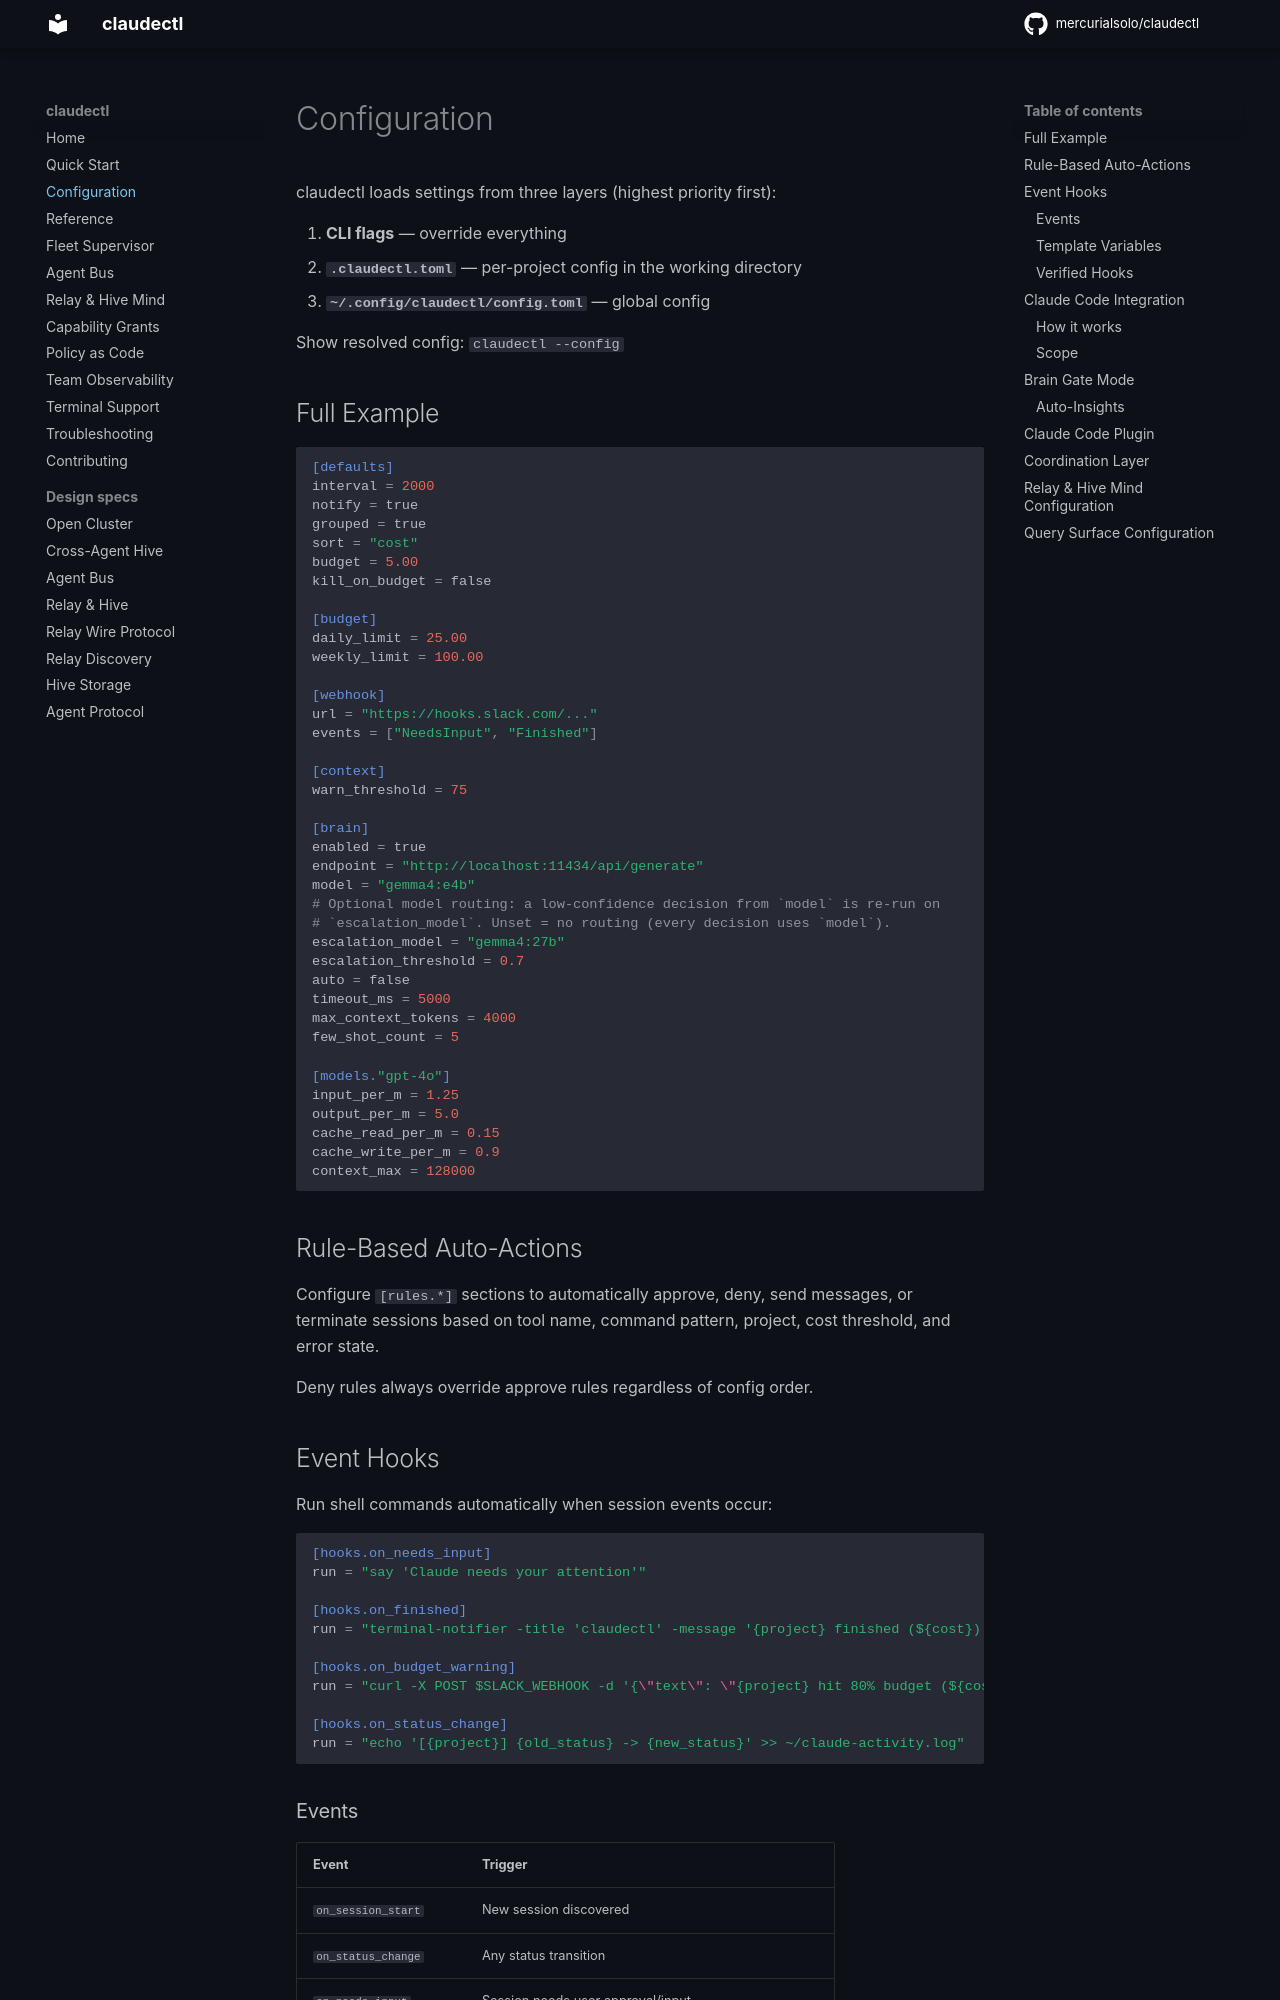

repository: mercurialsolo/claudectl · page: configuration/index.html · generator: mkdocs

# Configuration

claudectl loads settings from three layers (highest priority first):

1. **CLI flags** — override everything
2. **`.claudectl.toml`** — per-project config in the working directory
3. **`~/.config/claudectl/config.toml`** — global config

Show resolved config: `claudectl --config`

## Full Example

```toml
[defaults]
interval = 2000
notify = true
grouped = true
sort = "cost"
budget = 5.00
kill_on_budget = false

[budget]
daily_limit = 25.00
weekly_limit = 100.00

[webhook]
url = "https://hooks.slack.com/..."
events = ["NeedsInput", "Finished"]

[context]
warn_threshold = 75

[brain]
enabled = true
endpoint = "http://localhost:11434/api/generate"
model = "gemma4:e4b"
# Optional model routing: a low-confidence decision from `model` is re-run on
# `escalation_model`. Unset = no routing (every decision uses `model`).
escalation_model = "gemma4:27b"
escalation_threshold = 0.7
auto = false
timeout_ms = 5000
max_context_tokens = 4000
few_shot_count = 5

[models."gpt-4o"]
input_per_m = 1.25
output_per_m = 5.0
cache_read_per_m = 0.15
cache_write_per_m = 0.9
context_max = 128000
```

## Rule-Based Auto-Actions

Configure `[rules.*]` sections to automatically approve, deny, send messages, or terminate sessions based on tool name, command pattern, project, cost threshold, and error state.

Deny rules always override approve rules regardless of config order.

## Event Hooks

Run shell commands automatically when session events occur:

```toml
[hooks.on_needs_input]
run = "say 'Claude needs your attention'"

[hooks.on_finished]
run = "terminal-notifier -title 'claudectl' -message '{project} finished (${cost})'"

[hooks.on_budget_warning]
run = "curl -X POST $SLACK_WEBHOOK -d '{\"text\": \"{project} hit 80% budget (${cost})\"}'"

[hooks.on_status_change]
run = "echo '[{project}] {old_status} -> {new_status}' >> ~/claude-activity.log"
```

### Events

| Event | Trigger |
|-------|---------|
| `on_session_start` | New session discovered |
| `on_status_change` | Any status transition |
| `on_needs_input` | Session needs user approval/input |
| `on_finished` | Session process exited |
| `on_budget_warning` | Session hit 80% of budget |
| `on_budget_exceeded` | Session hit 100% of budget |
| `on_idle` | Session went idle (>10 min) |
| `on_context_high` | Context window usage crossed threshold (default 75%) |
| `on_conflict_detected` | 2+ sessions share the same working directory |
| `on_escalation` | A third-party query was queued for your review (#446) |

### Template Variables

`{pid}`, `{project}`, `{status}`, `{cost}`, `{model}`, `{cwd}`, `{tokens_in}`, `{tokens_out}`, `{elapsed}`, `{session_id}`, `{old_status}`, `{new_status}`, `{context_pct}`

`on_escalation` is the exception: it has no session behind it, so it expands no
placeholders and passes context as environment variables instead —
`CLAUDECTL_ESCALATION_ID`, `_GRANT`, `_PROJECT`, and `_QUESTION` truncated to 240
characters. See [Capability Grants](access.md).

Use `claudectl --hooks` to verify your configured hooks.

### Verified Hooks

We maintain a curated set at [mercurialsolo/claudectl-hooks](https://github.com/mercurialsolo/claudectl-hooks). To submit a hook, [open an issue](https://github.com/mercurialsolo/claudectl-hooks/issues) with the config snippet, what it solves, and any dependencies.
